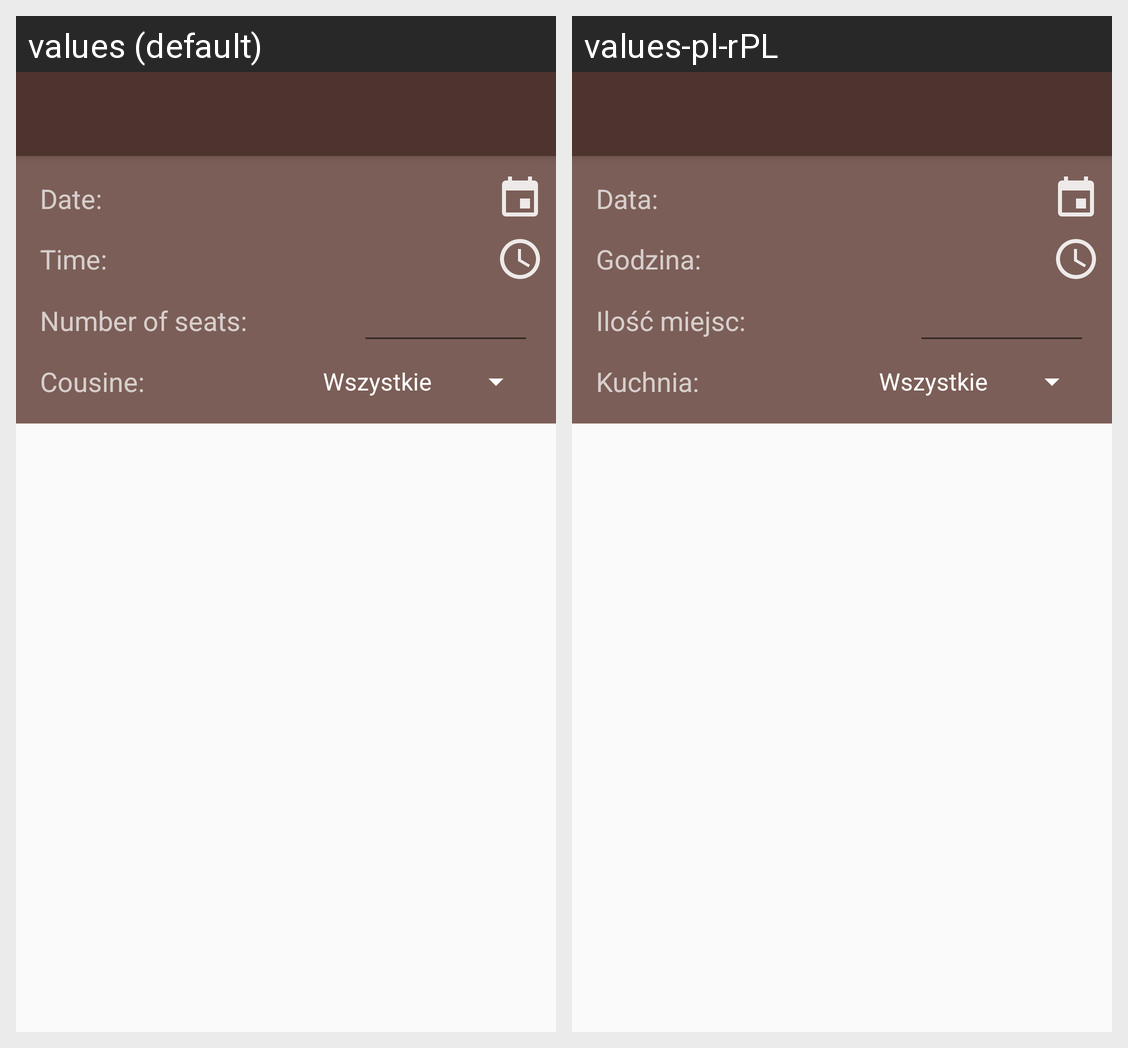

Here is an Android app screen in its default locale and in the app's own translations. Write out the translated-string differences for the strings that appear on this screen.
Android screen res/layout/app_bar_find_table.xml rendered under 2 locales, left to right: values (default), values-pl-rPL. Device: Nexus 5 (rendered at 1080×1920; each locale shown at half size, 540×960, under a caption strip naming it); theme AppTheme.
Strings drawn on this screen, with the default value and each locale's value (text and hints the layout hard-codes, and strings that could not be matched under every locale, appear in the picture but are not listed):

date
  values: Date: 
  values-pl-rPL: Data: 

time
  values: Time: 
  values-pl-rPL: Godzina: 

number_of_seats
  values: Number of seats:  
  values-pl-rPL: Ilość miejsc:  

cousine
  values: Cousine: 
  values-pl-rPL: Kuchnia:
